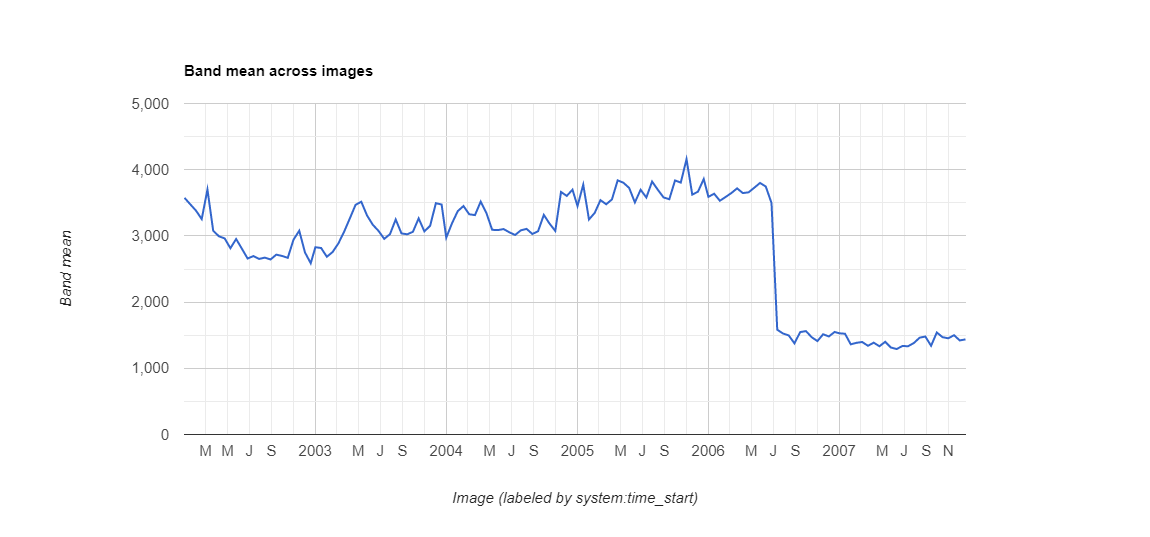

The table this chart was drawn from, first rows:
datetime, NDVI, label1, label2, label3
2002-01-01, 0.3575, 0.0, 0.0, 0.0
2002-01-17, 0.3478, 0.0, 0.0, 0.0
2002-02-02, 0.3382, 0.0, 0.0, 0.0
2002-02-18, 0.3254, 0.0, 0.0, 0.0
2002-03-06, 0.3701, 0.0, 0.0, 0.0
2002-03-22, 0.3079, 0.0, 0.0, 0.0
2002-04-07, 0.2994, 0.0, 0.0, 0.0
2002-04-23, 0.2962, 0.0, 0.0, 0.0
2002-05-09, 0.2814, 0.0, 0.0, 0.0
2002-05-25, 0.2953, 0.0, 0.0, 0.0
2002-06-10, 0.2807, 0.0, 0.0, 0.0
2002-06-26, 0.2658, 0.0, 0.0, 0.0
2002-07-12, 0.2695, 0.0, 0.0, 0.0
2002-07-28, 0.2652, 0.0, 0.0, 0.0
2002-08-13, 0.2672, 0.0, 0.0, 0.0
2002-08-29, 0.2644, 0.0, 0.0, 0.0
2002-09-14, 0.2717, 0.0, 0.0, 0.0
2002-09-30, 0.2697, 0.0, 0.0, 0.0
2002-10-16, 0.2669, 0.0, 0.0, 0.0
2002-11-01, 0.2943, 0.0, 0.0, 0.0
2002-11-17, 0.3078, 0.0, 0.0, 0.0
2002-12-03, 0.275, 0.0, 0.0, 0.0
2002-12-19, 0.2587, 0.0, 0.0, 0.0
2003-01-01, 0.2829, 0.0, 0.0, 0.0
2003-01-17, 0.2817, 0.0, 0.0, 0.0
2003-02-02, 0.2685, 0.0, 0.0, 0.0
2003-02-18, 0.2756, 0.0, 0.0, 0.0
2003-03-06, 0.2885, 0.0, 0.0, 0.0
2003-03-22, 0.3061, 0.0, 0.0, 0.0
2003-04-07, 0.3263, 0.0, 0.0, 0.0
2003-04-23, 0.3469, 0.0, 0.0, 0.0
2003-05-09, 0.3516, 0.0, 0.0, 0.0
2003-05-25, 0.3309, 0.0, 0.0, 0.0
2003-06-10, 0.3169, 0.0, 0.0, 0.0
2003-06-26, 0.3076, 0.0, 0.0, 0.0
2003-07-12, 0.2955, 0.0, 0.0, 0.0
2003-07-28, 0.3026, 0.0, 0.0, 0.0
2003-08-13, 0.3248, 0.0, 0.0, 0.0
2003-08-29, 0.3038, 0.0, 0.0, 0.0
2003-09-14, 0.3024, 0.0, 0.0, 0.0
2003-09-30, 0.3062, 0.0, 0.0, 0.0
2003-10-16, 0.3264, 0.0, 0.0, 0.0
2003-11-01, 0.3068, 0.0, 0.0, 0.0
2003-11-17, 0.3153, 0.0, 0.0, 0.0
2003-12-03, 0.3494, 0.0, 0.0, 0.0
2003-12-19, 0.3474, 0.0, 0.0, 0.0
2004-01-01, 0.2974, 0.0, 0.0, 0.0
2004-01-17, 0.319, 0.0, 0.0, 0.0
2004-02-02, 0.3374, 0.0, 0.0, 0.0
2004-02-18, 0.3451, 0.0, 0.0, 0.0
2004-03-05, 0.3327, 0.0, 0.0, 0.0
2004-03-21, 0.3314, 0.0, 0.0, 0.0
2004-04-06, 0.3517, 0.0, 0.0, 0.0
2004-04-22, 0.3345, 0.0, 0.0, 0.0
2004-05-08, 0.3092, 0.0, 0.0, 0.0
2004-05-24, 0.3088, 0.0, 0.0, 0.0
2004-06-09, 0.3103, 0.0, 0.0, 0.0
2004-06-25, 0.3054, 0.0, 0.0, 0.0
2004-07-11, 0.3014, 0.0, 0.0, 0.0
2004-07-27, 0.3084, 0.0, 0.0, 0.0
... 78 more rows
